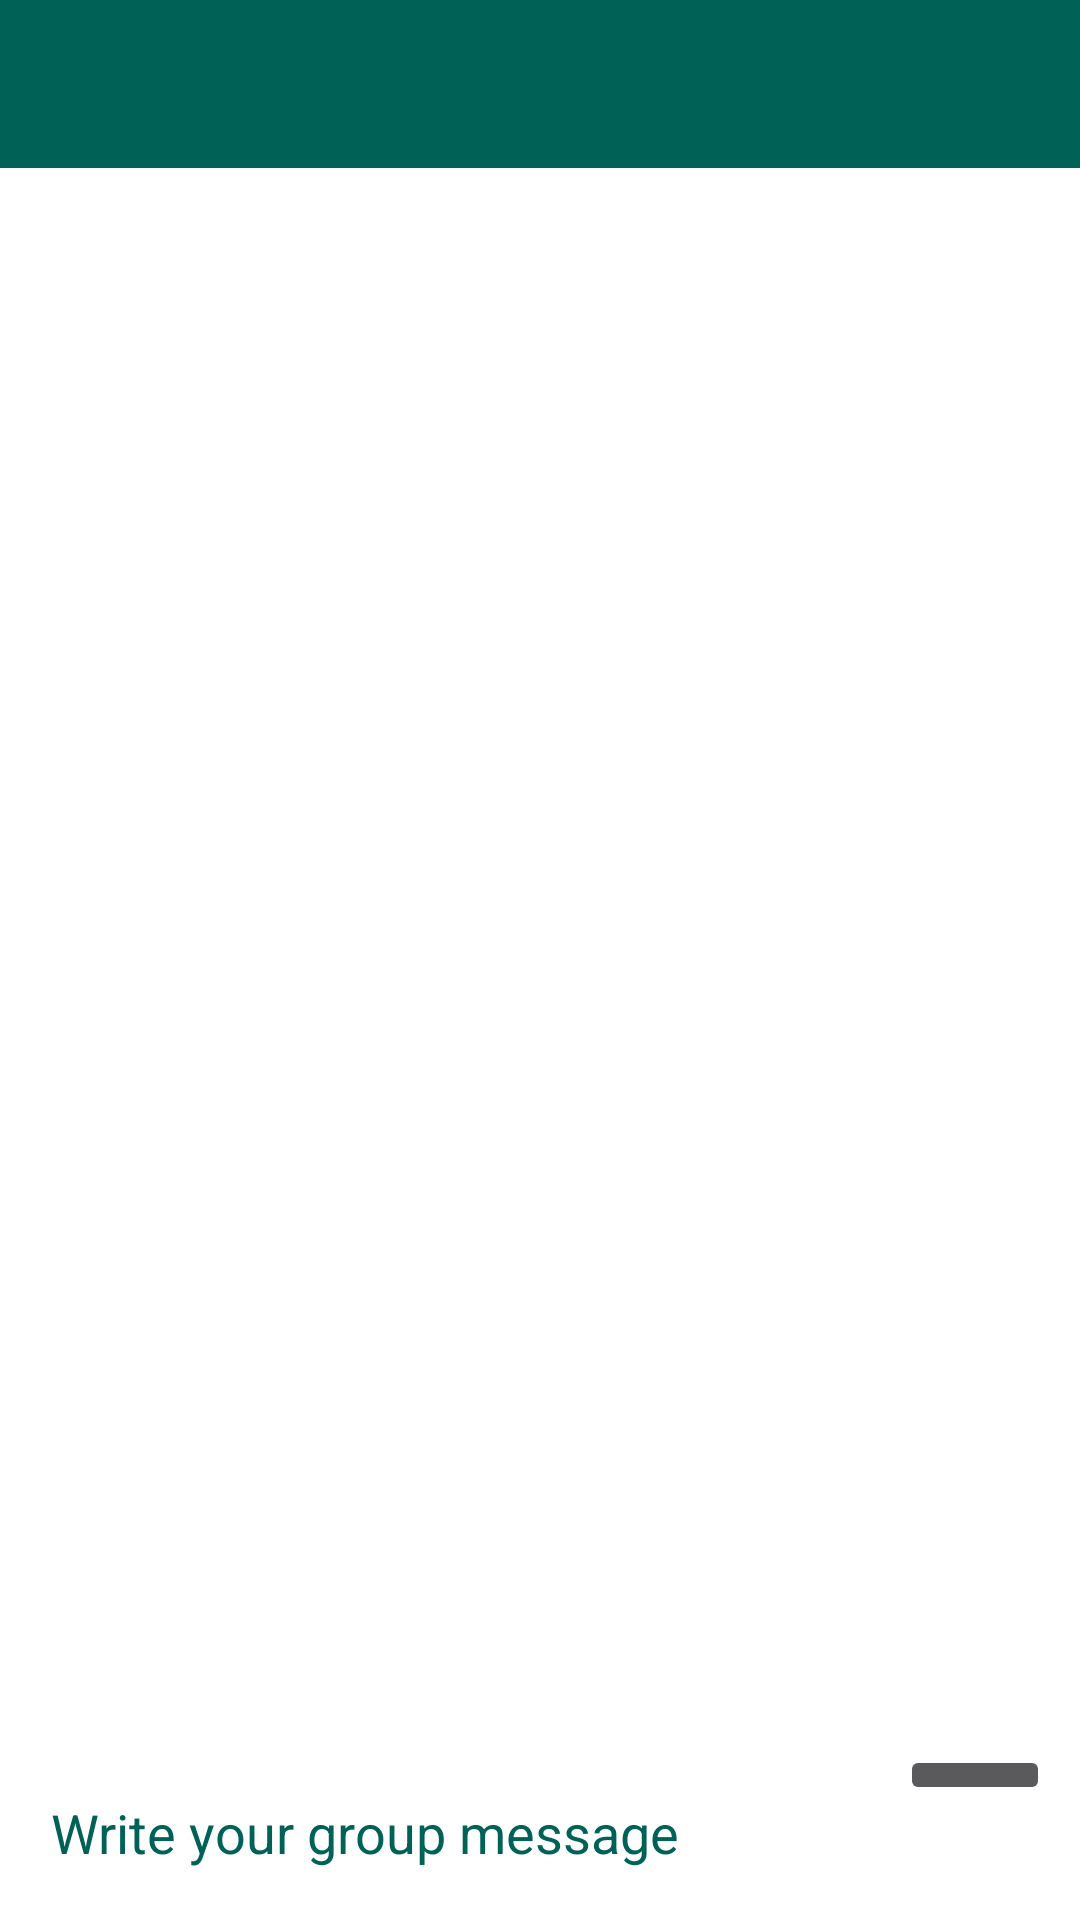

Android layout source for this screen:
<!-- AndroidManifest.xml: application theme AppTheme -->
<!-- res/layout/activity_groupchat.xml -->
<?xml version="1.0" encoding="utf-8"?>
<RelativeLayout xmlns:android="http://schemas.android.com/apk/res/android"
    xmlns:app="http://schemas.android.com/apk/res-auto"
    xmlns:tools="http://schemas.android.com/tools"
    android:layout_width="match_parent"
    android:layout_height="match_parent"
    android:background="@color/white"
    tools:context=".GroupchatActivity">


    <include
        android:id="@+id/chatbar_layout"
        layout="@layout/toolbar_layout"
        >


    </include>


    <ScrollView
        android:layout_width="match_parent"
        android:layout_height="wrap_content"
        android:layout_below="@+id/chatbar_layout"
        android:id="@+id/myscroll_view"
        android:layout_above="@+id/mylinearlayout"
        >

        <LinearLayout
            android:layout_width="match_parent"
            android:layout_height="match_parent"
            android:orientation="vertical">

            <TextView
                android:layout_width="match_parent"
                android:layout_height="wrap_content"
                android:padding="10dp"
                android:textAllCaps="false"
                android:textSize="20sp"
                android:textColor="@color/colorPrimary"
                android:layout_marginStart="2dp"
                android:layout_marginEnd="2dp"
                android:layout_marginBottom="50dp"
                android:id="@+id/groupchat_display"
                />

        </LinearLayout>


    </ScrollView>

    <LinearLayout
        android:layout_width="match_parent"
        android:layout_height="wrap_content"
        android:orientation="horizontal"
        android:id="@+id/mylinearlayout"
        android:layout_alignParentBottom="true"
        android:layout_alignParentStart="true"
        >

    <EditText
        android:layout_width="300dp"
        android:layout_height="wrap_content"
        android:id="@+id/input_groupmessage"
        android:hint="Write your group message"
        android:textColorHint="@color/colorPrimary"
        android:textColor="@color/colorPrimary"

        android:padding="17dp"
        />
        
        <ImageButton
            android:layout_width="50dp"
            android:layout_height="wrap_content"
            android:id="@+id/send_messagebutton"
            android:src="@drawable/ic_send_black_24dp"
            />
        
    </LinearLayout>


</RelativeLayout>
<!-- res/layout/toolbar_layout.xml (included above) -->
<?xml version="1.0" encoding="utf-8"?>
<androidx.appcompat.widget.Toolbar xmlns:android="http://schemas.android.com/apk/res/android"
    android:layout_width="match_parent"
    android:layout_height="wrap_content"
    xmlns:app="http://schemas.android.com/apk/res-auto"
    android:id="@+id/mainappbar"
    android:background="@color/colorPrimary"
    app:titleTextColor="#ffffff"
    android:theme="@style/ThemeOverlay.AppCompat.Dark.ActionBar">

</androidx.appcompat.widget.Toolbar>
<!-- resources referenced by this layout -->
<resources>
  <color name="colorPrimary">#006257</color>
  <color name="white">#ffffff</color>
  <style name="AppTheme" parent="Theme.AppCompat.NoActionBar">
          
          <item name="colorPrimary">@color/colorPrimary</item>
          <item name="colorPrimaryDark">@color/colorPrimaryDark</item>
          <item name="colorAccent">@color/colorAccent</item>
      </style>
  <color name="colorPrimaryDark">#005048</color>
  <color name="colorAccent">#E6E6E6</color>
</resources>
